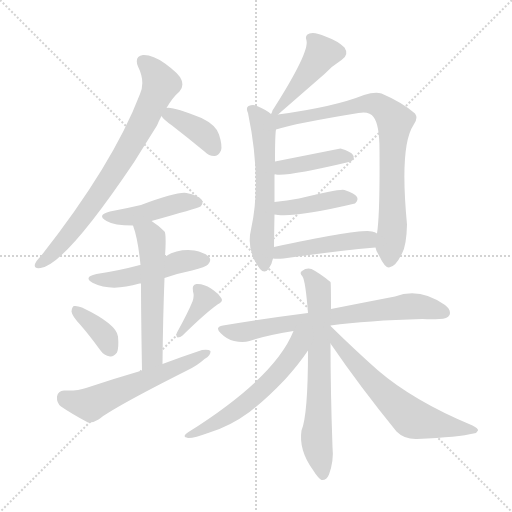
t = 0.00 s
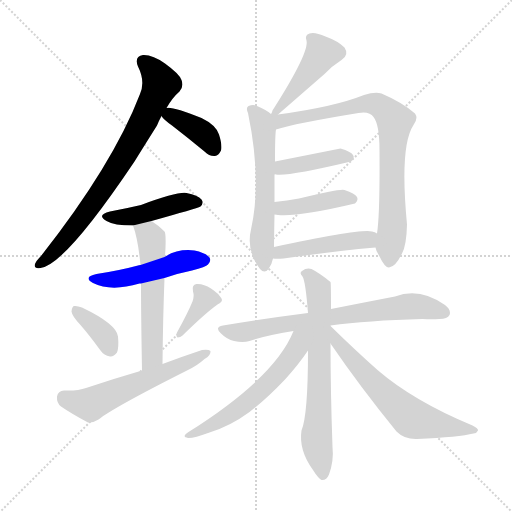
t = 2.46 s
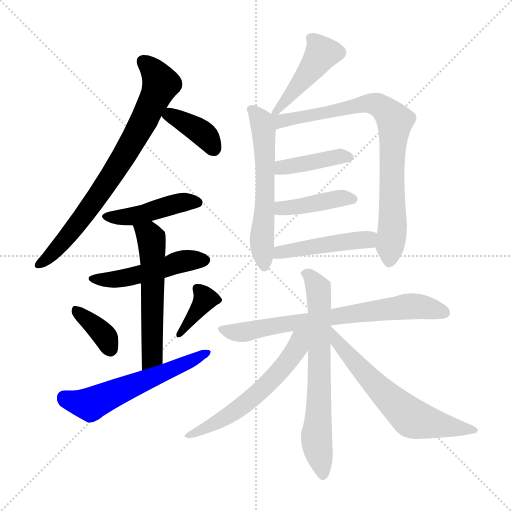
t = 4.92 s
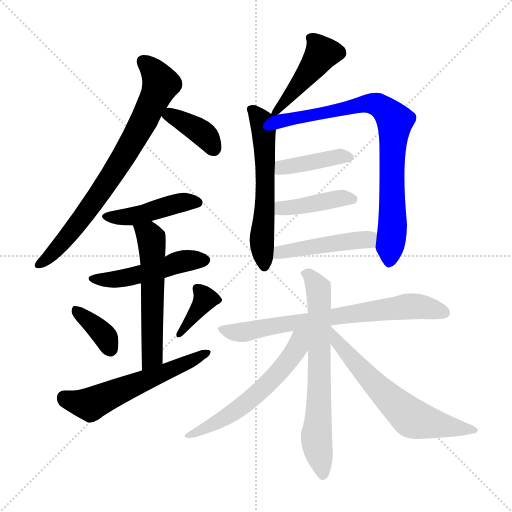
t = 7.37 s
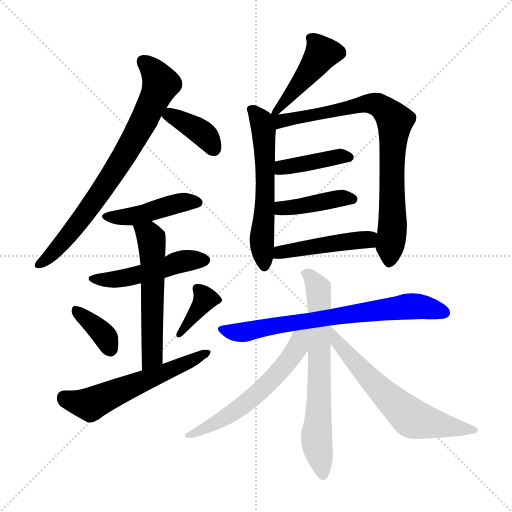
t = 9.83 s
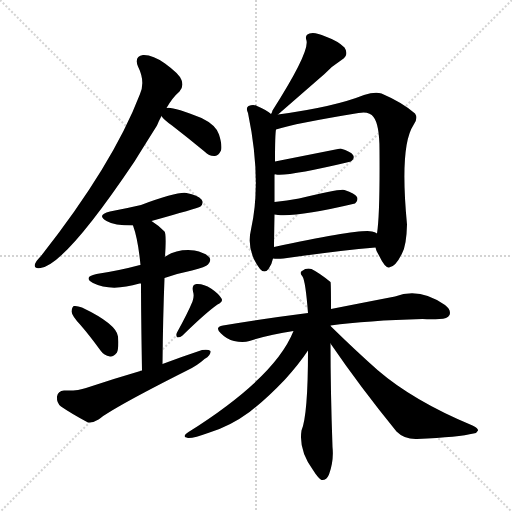
t = 12.29 s

The animated SVG that drew these frames (rendered in a browser with its animation timeline set to each time). Animation: 18 CSS @keyframes rules; one cycle of 12.29 s.

<svg version="1.1" viewBox="0 0 1024 1024" xmlns="http://www.w3.org/2000/svg">
  <g stroke="lightgray" stroke-dasharray="1,1" stroke-width="1" transform="scale(4, 4)">
    <line x1="0" y1="0" x2="256" y2="256"></line>
    <line x1="256" y1="0" x2="0" y2="256"></line>
    <line x1="128" y1="0" x2="128" y2="256"></line>
    <line x1="0" y1="128" x2="256" y2="128"></line>
  </g>
<g transform="scale(1, -1) translate(0, -900)">
   <style type="text/css">
    @keyframes keyframes0 {
      from {
       stroke: blue;
       stroke-dashoffset: 750;
       stroke-width: 128;
       }
       71% {
       animation-timing-function: step-end;
       stroke: blue;
       stroke-dashoffset: 0;
       stroke-width: 128;
       }
       to {
       stroke: black;
       stroke-width: 1024;
       }
       }
       #make-me-a-hanzi-animation-0 {
         animation: keyframes0 0.860352s both;
         animation-delay: 0.000000s;
         animation-timing-function: linear;
       }
    @keyframes keyframes1 {
      from {
       stroke: blue;
       stroke-dashoffset: 378;
       stroke-width: 128;
       }
       55% {
       animation-timing-function: step-end;
       stroke: blue;
       stroke-dashoffset: 0;
       stroke-width: 128;
       }
       to {
       stroke: black;
       stroke-width: 1024;
       }
       }
       #make-me-a-hanzi-animation-1 {
         animation: keyframes1 0.557617s both;
         animation-delay: 0.860352s;
         animation-timing-function: linear;
       }
    @keyframes keyframes2 {
      from {
       stroke: blue;
       stroke-dashoffset: 441;
       stroke-width: 128;
       }
       59% {
       animation-timing-function: step-end;
       stroke: blue;
       stroke-dashoffset: 0;
       stroke-width: 128;
       }
       to {
       stroke: black;
       stroke-width: 1024;
       }
       }
       #make-me-a-hanzi-animation-2 {
         animation: keyframes2 0.608887s both;
         animation-delay: 1.417969s;
         animation-timing-function: linear;
       }
    @keyframes keyframes3 {
      from {
       stroke: blue;
       stroke-dashoffset: 483;
       stroke-width: 128;
       }
       61% {
       animation-timing-function: step-end;
       stroke: blue;
       stroke-dashoffset: 0;
       stroke-width: 128;
       }
       to {
       stroke: black;
       stroke-width: 1024;
       }
       }
       #make-me-a-hanzi-animation-3 {
         animation: keyframes3 0.643066s both;
         animation-delay: 2.026855s;
         animation-timing-function: linear;
       }
    @keyframes keyframes4 {
      from {
       stroke: blue;
       stroke-dashoffset: 554;
       stroke-width: 128;
       }
       64% {
       animation-timing-function: step-end;
       stroke: blue;
       stroke-dashoffset: 0;
       stroke-width: 128;
       }
       to {
       stroke: black;
       stroke-width: 1024;
       }
       }
       #make-me-a-hanzi-animation-4 {
         animation: keyframes4 0.700846s both;
         animation-delay: 2.669922s;
         animation-timing-function: linear;
       }
    @keyframes keyframes5 {
      from {
       stroke: blue;
       stroke-dashoffset: 361;
       stroke-width: 128;
       }
       54% {
       animation-timing-function: step-end;
       stroke: blue;
       stroke-dashoffset: 0;
       stroke-width: 128;
       }
       to {
       stroke: black;
       stroke-width: 1024;
       }
       }
       #make-me-a-hanzi-animation-5 {
         animation: keyframes5 0.543783s both;
         animation-delay: 3.370768s;
         animation-timing-function: linear;
       }
    @keyframes keyframes6 {
      from {
       stroke: blue;
       stroke-dashoffset: 370;
       stroke-width: 128;
       }
       55% {
       animation-timing-function: step-end;
       stroke: blue;
       stroke-dashoffset: 0;
       stroke-width: 128;
       }
       to {
       stroke: black;
       stroke-width: 1024;
       }
       }
       #make-me-a-hanzi-animation-6 {
         animation: keyframes6 0.551107s both;
         animation-delay: 3.914551s;
         animation-timing-function: linear;
       }
    @keyframes keyframes7 {
      from {
       stroke: blue;
       stroke-dashoffset: 568;
       stroke-width: 128;
       }
       65% {
       animation-timing-function: step-end;
       stroke: blue;
       stroke-dashoffset: 0;
       stroke-width: 128;
       }
       to {
       stroke: black;
       stroke-width: 1024;
       }
       }
       #make-me-a-hanzi-animation-7 {
         animation: keyframes7 0.712240s both;
         animation-delay: 4.465658s;
         animation-timing-function: linear;
       }
    @keyframes keyframes8 {
      from {
       stroke: blue;
       stroke-dashoffset: 444;
       stroke-width: 128;
       }
       59% {
       animation-timing-function: step-end;
       stroke: blue;
       stroke-dashoffset: 0;
       stroke-width: 128;
       }
       to {
       stroke: black;
       stroke-width: 1024;
       }
       }
       #make-me-a-hanzi-animation-8 {
         animation: keyframes8 0.611328s both;
         animation-delay: 5.177897s;
         animation-timing-function: linear;
       }
    @keyframes keyframes9 {
      from {
       stroke: blue;
       stroke-dashoffset: 579;
       stroke-width: 128;
       }
       65% {
       animation-timing-function: step-end;
       stroke: blue;
       stroke-dashoffset: 0;
       stroke-width: 128;
       }
       to {
       stroke: black;
       stroke-width: 1024;
       }
       }
       #make-me-a-hanzi-animation-9 {
         animation: keyframes9 0.721191s both;
         animation-delay: 5.789225s;
         animation-timing-function: linear;
       }
    @keyframes keyframes10 {
      from {
       stroke: blue;
       stroke-dashoffset: 800;
       stroke-width: 128;
       }
       72% {
       animation-timing-function: step-end;
       stroke: blue;
       stroke-dashoffset: 0;
       stroke-width: 128;
       }
       to {
       stroke: black;
       stroke-width: 1024;
       }
       }
       #make-me-a-hanzi-animation-10 {
         animation: keyframes10 0.901042s both;
         animation-delay: 6.510417s;
         animation-timing-function: linear;
       }
    @keyframes keyframes11 {
      from {
       stroke: blue;
       stroke-dashoffset: 405;
       stroke-width: 128;
       }
       57% {
       animation-timing-function: step-end;
       stroke: blue;
       stroke-dashoffset: 0;
       stroke-width: 128;
       }
       to {
       stroke: black;
       stroke-width: 1024;
       }
       }
       #make-me-a-hanzi-animation-11 {
         animation: keyframes11 0.579590s both;
         animation-delay: 7.411458s;
         animation-timing-function: linear;
       }
    @keyframes keyframes12 {
      from {
       stroke: blue;
       stroke-dashoffset: 410;
       stroke-width: 128;
       }
       57% {
       animation-timing-function: step-end;
       stroke: blue;
       stroke-dashoffset: 0;
       stroke-width: 128;
       }
       to {
       stroke: black;
       stroke-width: 1024;
       }
       }
       #make-me-a-hanzi-animation-12 {
         animation: keyframes12 0.583659s both;
         animation-delay: 7.991048s;
         animation-timing-function: linear;
       }
    @keyframes keyframes13 {
      from {
       stroke: blue;
       stroke-dashoffset: 458;
       stroke-width: 128;
       }
       60% {
       animation-timing-function: step-end;
       stroke: blue;
       stroke-dashoffset: 0;
       stroke-width: 128;
       }
       to {
       stroke: black;
       stroke-width: 1024;
       }
       }
       #make-me-a-hanzi-animation-13 {
         animation: keyframes13 0.622721s both;
         animation-delay: 8.574707s;
         animation-timing-function: linear;
       }
    @keyframes keyframes14 {
      from {
       stroke: blue;
       stroke-dashoffset: 707;
       stroke-width: 128;
       }
       70% {
       animation-timing-function: step-end;
       stroke: blue;
       stroke-dashoffset: 0;
       stroke-width: 128;
       }
       to {
       stroke: black;
       stroke-width: 1024;
       }
       }
       #make-me-a-hanzi-animation-14 {
         animation: keyframes14 0.825358s both;
         animation-delay: 9.197428s;
         animation-timing-function: linear;
       }
    @keyframes keyframes15 {
      from {
       stroke: blue;
       stroke-dashoffset: 669;
       stroke-width: 128;
       }
       69% {
       animation-timing-function: step-end;
       stroke: blue;
       stroke-dashoffset: 0;
       stroke-width: 128;
       }
       to {
       stroke: black;
       stroke-width: 1024;
       }
       }
       #make-me-a-hanzi-animation-15 {
         animation: keyframes15 0.794434s both;
         animation-delay: 10.022786s;
         animation-timing-function: linear;
       }
    @keyframes keyframes16 {
      from {
       stroke: blue;
       stroke-dashoffset: 571;
       stroke-width: 128;
       }
       65% {
       animation-timing-function: step-end;
       stroke: blue;
       stroke-dashoffset: 0;
       stroke-width: 128;
       }
       to {
       stroke: black;
       stroke-width: 1024;
       }
       }
       #make-me-a-hanzi-animation-16 {
         animation: keyframes16 0.714681s both;
         animation-delay: 10.817220s;
         animation-timing-function: linear;
       }
    @keyframes keyframes17 {
      from {
       stroke: blue;
       stroke-dashoffset: 623;
       stroke-width: 128;
       }
       67% {
       animation-timing-function: step-end;
       stroke: blue;
       stroke-dashoffset: 0;
       stroke-width: 128;
       }
       to {
       stroke: black;
       stroke-width: 1024;
       }
       }
       #make-me-a-hanzi-animation-17 {
         animation: keyframes17 0.756999s both;
         animation-delay: 11.531901s;
         animation-timing-function: linear;
       }
</style>
<path d="M 333.0 684.0 Q 345.0 705.0 359.0 717.0 Q 368.0 727.0 363.0 740.0 Q 359.0 752.0 330.0 773.0 Q 305.0 791.0 286.0 790.0 Q 268.0 787.0 276.0 767.0 Q 291.0 737.0 280.0 712.0 Q 226.0 571.0 82.0 388.0 Q 72.0 378.0 70.0 372.0 Q 67.0 362.0 81.0 364.0 Q 130.0 370.0 269.0 577.0 Q 290.0 611.0 314.0 649.0 Q 318.0 659.0 323.0 668.0 L 333.0 684.0 Z" fill="lightgray"></path> 
<path d="M 323.0 668.0 Q 327.0 661.0 344.0 649.0 Q 375.0 625.0 409.0 597.0 Q 419.0 587.0 430.0 588.0 Q 437.0 589.0 442.0 599.0 Q 445.0 609.0 438.0 631.0 Q 432.0 650.0 403.0 664.0 Q 343.0 688.0 333.0 684.0 C 313.0 682.0 313.0 682.0 323.0 668.0 Z" fill="lightgray"></path> 
<path d="M 303.0 458.0 Q 393.0 483.0 401.0 487.0 Q 408.0 494.0 403.0 501.0 Q 396.0 510.0 373.0 514.0 Q 355.0 517.0 282.0 490.0 Q 252.0 483.0 220.0 477.0 Q 192.0 470.0 213.0 458.0 Q 228.0 449.0 266.0 449.0 L 303.0 458.0 Z" fill="lightgray"></path> 
<path d="M 329.0 344.0 Q 354.0 353.0 384.0 359.0 Q 412.0 366.0 416.0 371.0 Q 423.0 378.0 419.0 385.0 Q 412.0 394.0 389.0 399.0 Q 355.0 403.0 329.0 386.0 L 281.0 370.0 Q 277.0 370.0 276.0 369.0 Q 239.0 359.0 193.0 352.0 Q 165.0 346.0 186.0 334.0 Q 222.0 316.0 279.0 333.0 Q 280.0 333.0 282.0 333.0 L 329.0 344.0 Z" fill="lightgray"></path> 
<path d="M 325.0 172.0 Q 326.0 268.0 329.0 344.0 C 330.0 374.0 327.0 373.0 329.0 386.0 Q 329.0 387.0 330.0 387.0 Q 333.0 432.0 329.0 437.0 Q 316.0 450.0 303.0 458.0 C 278.0 475.0 257.0 477.0 266.0 449.0 Q 276.0 422.0 281.0 370.0 L 282.0 333.0 Q 282.0 275.0 284.0 159.0 C 285.0 129.0 325.0 142.0 325.0 172.0 Z" fill="lightgray"></path> 
<path d="M 161.0 250.0 Q 180.0 228.0 201.0 199.0 Q 208.0 189.0 220.0 187.0 Q 227.0 186.0 234.0 195.0 Q 238.0 205.0 236.0 227.0 Q 233.0 252.0 164.0 285.0 Q 154.0 289.0 148.0 288.0 Q 144.0 287.0 143.0 277.0 Q 144.0 268.0 161.0 250.0 Z" fill="lightgray"></path> 
<path d="M 385.0 297.0 Q 375.0 273.0 354.0 235.0 Q 351.0 229.0 355.0 225.0 Q 361.0 225.0 365.0 229.0 Q 411.0 274.0 435.0 291.0 Q 447.0 297.0 443.0 303.0 Q 437.0 313.0 422.0 323.0 Q 407.0 333.0 393.0 332.0 Q 383.0 331.0 386.0 317.0 Q 389.0 308.0 385.0 297.0 Z" fill="lightgray"></path> 
<path d="M 284.0 159.0 Q 229.0 143.0 172.0 124.0 Q 156.0 118.0 128.0 119.0 Q 116.0 118.0 114.0 107.0 Q 113.0 94.0 122.0 87.0 Q 144.0 72.0 176.0 55.0 Q 186.0 54.0 197.0 61.0 Q 227.0 85.0 374.0 159.0 Q 395.0 169.0 409.0 182.0 Q 422.0 189.0 421.0 198.0 Q 417.0 202.0 404.0 200.0 Q 365.0 187.0 325.0 172.0 L 284.0 159.0 Z" fill="lightgray"></path> 
<path d="M 556.0 671.0 Q 587.0 698.0 649.0 752.0 Q 664.0 768.0 683.0 780.0 Q 699.0 790.0 689.0 805.0 Q 676.0 818.0 651.0 827.0 Q 629.0 837.0 619.0 833.0 Q 609.0 830.0 613.0 819.0 Q 619.0 795.0 545.0 679.0 Q 544.0 675.0 542.0 672.0 C 533.0 651.0 533.0 651.0 556.0 671.0 Z" fill="lightgray"></path> 
<path d="M 542.0 672.0 Q 535.0 679.0 514.0 688.0 Q 507.0 692.0 497.0 688.0 Q 491.0 684.0 496.0 674.0 Q 524.0 539.0 502.0 441.0 Q 492.0 399.0 520.0 362.0 Q 529.0 352.0 537.0 362.0 Q 544.0 372.0 546.0 383.0 L 548.0 406.0 Q 548.0 415.0 549.0 471.0 L 549.0 496.0 Q 549.0 527.0 549.0 551.0 L 550.0 577.0 Q 550.0 631.0 552.0 641.0 C 554.0 663.0 554.0 663.0 542.0 672.0 Z" fill="lightgray"></path> 
<path d="M 751.0 405.0 Q 752.0 398.0 758.0 389.0 Q 770.0 364.0 778.0 365.0 Q 791.0 366.0 804.0 393.0 Q 813.0 409.0 814.0 451.0 Q 799.0 608.0 827.0 650.0 Q 837.0 663.0 830.0 673.0 Q 805.0 695.0 763.0 713.0 Q 750.0 717.0 728.0 710.0 Q 668.0 686.0 556.0 671.0 C 526.0 667.0 508.0 629.0 552.0 641.0 Q 589.0 653.0 717.0 674.0 Q 739.0 678.0 747.0 666.0 Q 759.0 651.0 759.0 600.0 Q 760.0 470.0 754.0 433.0 L 751.0 405.0 Z" fill="lightgray"></path> 
<path d="M 549.0 551.0 Q 550.0 552.0 552.0 551.0 Q 576.0 547.0 702.0 577.0 Q 702.0 578.0 703.0 578.0 Q 710.0 584.0 706.0 590.0 Q 702.0 597.0 681.0 603.0 L 550.0 577.0 C 521.0 571.0 519.0 553.0 549.0 551.0 Z" fill="lightgray"></path> 
<path d="M 549.0 471.0 Q 553.0 471.0 556.0 470.0 Q 596.0 466.0 710.0 493.0 Q 710.0 494.0 711.0 494.0 Q 717.0 500.0 714.0 506.0 Q 710.0 513.0 689.0 520.0 Q 680.0 523.0 598.0 503.0 Q 574.0 499.0 549.0 496.0 C 519.0 492.0 519.0 474.0 549.0 471.0 Z" fill="lightgray"></path> 
<path d="M 546.0 383.0 Q 553.0 382.0 567.0 383.0 Q 672.0 398.0 751.0 405.0 C 781.0 408.0 781.0 420.0 754.0 433.0 Q 750.0 436.0 744.0 437.0 Q 722.0 443.0 548.0 406.0 C 519.0 400.0 516.0 385.0 546.0 383.0 Z" fill="lightgray"></path> 
<path d="M 661.0 249.0 Q 734.0 259.0 845.0 262.0 Q 863.0 261.0 879.0 262.0 Q 895.0 262.0 899.0 270.0 Q 903.0 280.0 890.0 290.0 Q 839.0 326.0 790.0 307.0 Q 738.0 297.0 662.0 282.0 L 616.0 274.0 Q 537.0 264.0 446.0 249.0 Q 428.0 246.0 442.0 233.0 Q 454.0 221.0 468.0 218.0 Q 486.0 214.0 499.0 218.0 Q 539.0 231.0 587.0 238.0 L 661.0 249.0 Z" fill="lightgray"></path> 
<path d="M 661.0 248.0 L 661.0 249.0 L 662.0 282.0 Q 662.0 336.0 661.0 336.0 Q 639.0 354.0 623.0 362.0 Q 613.0 365.0 604.0 358.0 Q 598.0 355.0 605.0 347.0 Q 611.0 338.0 616.0 274.0 L 616.0 199.0 Q 616.0 70.0 603.0 39.0 Q 597.0 0.0 626.0 -40.0 Q 636.0 -56.0 643.0 -60.0 Q 653.0 -61.0 658.0 -49.0 Q 668.0 -21.0 665.0 6.0 Q 661.0 120.0 661.0 213.0 L 661.0 248.0 Z" fill="lightgray"></path> 
<path d="M 587.0 238.0 Q 550.0 145.0 377.0 36.0 Q 362.0 26.0 376.0 24.0 Q 386.0 23.0 419.0 35.0 Q 461.0 48.0 499.0 76.0 Q 532.0 101.0 570.0 141.0 Q 598.0 172.0 616.0 199.0 C 650.0 249.0 603.0 276.0 587.0 238.0 Z" fill="lightgray"></path> 
<path d="M 661.0 213.0 Q 719.0 128.0 793.0 37.0 Q 809.0 21.0 834.0 22.0 Q 919.0 26.0 947.0 33.0 Q 954.0 34.0 956.0 39.0 Q 957.0 43.0 945.0 49.0 Q 827.0 98.0 755.0 160.0 Q 710.0 200.0 661.0 248.0 C 640.0 269.0 644.0 238.0 661.0 213.0 Z" fill="lightgray"></path> 
      <clipPath id="make-me-a-hanzi-clip-0">
      <path d="M 333.0 684.0 Q 345.0 705.0 359.0 717.0 Q 368.0 727.0 363.0 740.0 Q 359.0 752.0 330.0 773.0 Q 305.0 791.0 286.0 790.0 Q 268.0 787.0 276.0 767.0 Q 291.0 737.0 280.0 712.0 Q 226.0 571.0 82.0 388.0 Q 72.0 378.0 70.0 372.0 Q 67.0 362.0 81.0 364.0 Q 130.0 370.0 269.0 577.0 Q 290.0 611.0 314.0 649.0 Q 318.0 659.0 323.0 668.0 L 333.0 684.0 Z" fill="lightgray"></path>
      </clipPath>
      <path clip-path="url(#make-me-a-hanzi-clip-0)" d="M 287.0 776.0 L 309.0 756.0 L 320.0 730.0 L 287.0 657.0 L 216.0 535.0 L 166.0 465.0 L 117.0 406.0 L 78.0 372.0 " fill="none" id="make-me-a-hanzi-animation-0" stroke-dasharray="622 1244" stroke-linecap="round"></path>

      <clipPath id="make-me-a-hanzi-clip-1">
      <path d="M 323.0 668.0 Q 327.0 661.0 344.0 649.0 Q 375.0 625.0 409.0 597.0 Q 419.0 587.0 430.0 588.0 Q 437.0 589.0 442.0 599.0 Q 445.0 609.0 438.0 631.0 Q 432.0 650.0 403.0 664.0 Q 343.0 688.0 333.0 684.0 C 313.0 682.0 313.0 682.0 323.0 668.0 Z" fill="lightgray"></path>
      </clipPath>
      <path clip-path="url(#make-me-a-hanzi-clip-1)" d="M 332.0 668.0 L 342.0 670.0 L 406.0 633.0 L 427.0 602.0 " fill="none" id="make-me-a-hanzi-animation-1" stroke-dasharray="250 500" stroke-linecap="round"></path>

      <clipPath id="make-me-a-hanzi-clip-2">
      <path d="M 303.0 458.0 Q 393.0 483.0 401.0 487.0 Q 408.0 494.0 403.0 501.0 Q 396.0 510.0 373.0 514.0 Q 355.0 517.0 282.0 490.0 Q 252.0 483.0 220.0 477.0 Q 192.0 470.0 213.0 458.0 Q 228.0 449.0 266.0 449.0 L 303.0 458.0 Z" fill="lightgray"></path>
      </clipPath>
      <path clip-path="url(#make-me-a-hanzi-clip-2)" d="M 215.0 468.0 L 258.0 466.0 L 363.0 495.0 L 396.0 495.0 " fill="none" id="make-me-a-hanzi-animation-2" stroke-dasharray="313 626" stroke-linecap="round"></path>

      <clipPath id="make-me-a-hanzi-clip-3">
      <path d="M 329.0 344.0 Q 354.0 353.0 384.0 359.0 Q 412.0 366.0 416.0 371.0 Q 423.0 378.0 419.0 385.0 Q 412.0 394.0 389.0 399.0 Q 355.0 403.0 329.0 386.0 L 281.0 370.0 Q 277.0 370.0 276.0 369.0 Q 239.0 359.0 193.0 352.0 Q 165.0 346.0 186.0 334.0 Q 222.0 316.0 279.0 333.0 Q 280.0 333.0 282.0 333.0 L 329.0 344.0 Z" fill="lightgray"></path>
      </clipPath>
      <path clip-path="url(#make-me-a-hanzi-clip-3)" d="M 187.0 344.0 L 208.0 340.0 L 266.0 347.0 L 367.0 378.0 L 409.0 380.0 " fill="none" id="make-me-a-hanzi-animation-3" stroke-dasharray="355 710" stroke-linecap="round"></path>

      <clipPath id="make-me-a-hanzi-clip-4">
      <path d="M 325.0 172.0 Q 326.0 268.0 329.0 344.0 C 330.0 374.0 327.0 373.0 329.0 386.0 Q 329.0 387.0 330.0 387.0 Q 333.0 432.0 329.0 437.0 Q 316.0 450.0 303.0 458.0 C 278.0 475.0 257.0 477.0 266.0 449.0 Q 276.0 422.0 281.0 370.0 L 282.0 333.0 Q 282.0 275.0 284.0 159.0 C 285.0 129.0 325.0 142.0 325.0 172.0 Z" fill="lightgray"></path>
      </clipPath>
      <path clip-path="url(#make-me-a-hanzi-clip-4)" d="M 273.0 446.0 L 303.0 423.0 L 305.0 198.0 L 300.0 180.0 L 288.0 169.0 " fill="none" id="make-me-a-hanzi-animation-4" stroke-dasharray="426 852" stroke-linecap="round"></path>

      <clipPath id="make-me-a-hanzi-clip-5">
      <path d="M 161.0 250.0 Q 180.0 228.0 201.0 199.0 Q 208.0 189.0 220.0 187.0 Q 227.0 186.0 234.0 195.0 Q 238.0 205.0 236.0 227.0 Q 233.0 252.0 164.0 285.0 Q 154.0 289.0 148.0 288.0 Q 144.0 287.0 143.0 277.0 Q 144.0 268.0 161.0 250.0 Z" fill="lightgray"></path>
      </clipPath>
      <path clip-path="url(#make-me-a-hanzi-clip-5)" d="M 151.0 280.0 L 207.0 230.0 L 220.0 203.0 " fill="none" id="make-me-a-hanzi-animation-5" stroke-dasharray="233 466" stroke-linecap="round"></path>

      <clipPath id="make-me-a-hanzi-clip-6">
      <path d="M 385.0 297.0 Q 375.0 273.0 354.0 235.0 Q 351.0 229.0 355.0 225.0 Q 361.0 225.0 365.0 229.0 Q 411.0 274.0 435.0 291.0 Q 447.0 297.0 443.0 303.0 Q 437.0 313.0 422.0 323.0 Q 407.0 333.0 393.0 332.0 Q 383.0 331.0 386.0 317.0 Q 389.0 308.0 385.0 297.0 Z" fill="lightgray"></path>
      </clipPath>
      <path clip-path="url(#make-me-a-hanzi-clip-6)" d="M 394.0 322.0 L 410.0 302.0 L 359.0 230.0 " fill="none" id="make-me-a-hanzi-animation-6" stroke-dasharray="242 484" stroke-linecap="round"></path>

      <clipPath id="make-me-a-hanzi-clip-7">
      <path d="M 284.0 159.0 Q 229.0 143.0 172.0 124.0 Q 156.0 118.0 128.0 119.0 Q 116.0 118.0 114.0 107.0 Q 113.0 94.0 122.0 87.0 Q 144.0 72.0 176.0 55.0 Q 186.0 54.0 197.0 61.0 Q 227.0 85.0 374.0 159.0 Q 395.0 169.0 409.0 182.0 Q 422.0 189.0 421.0 198.0 Q 417.0 202.0 404.0 200.0 Q 365.0 187.0 325.0 172.0 L 284.0 159.0 Z" fill="lightgray"></path>
      </clipPath>
      <path clip-path="url(#make-me-a-hanzi-clip-7)" d="M 128.0 105.0 L 180.0 91.0 L 416.0 195.0 " fill="none" id="make-me-a-hanzi-animation-7" stroke-dasharray="440 880" stroke-linecap="round"></path>

      <clipPath id="make-me-a-hanzi-clip-8">
      <path d="M 556.0 671.0 Q 587.0 698.0 649.0 752.0 Q 664.0 768.0 683.0 780.0 Q 699.0 790.0 689.0 805.0 Q 676.0 818.0 651.0 827.0 Q 629.0 837.0 619.0 833.0 Q 609.0 830.0 613.0 819.0 Q 619.0 795.0 545.0 679.0 Q 544.0 675.0 542.0 672.0 C 533.0 651.0 533.0 651.0 556.0 671.0 Z" fill="lightgray"></path>
      </clipPath>
      <path clip-path="url(#make-me-a-hanzi-clip-8)" d="M 625.0 822.0 L 643.0 792.0 L 581.0 710.0 L 555.0 688.0 L 549.0 673.0 " fill="none" id="make-me-a-hanzi-animation-8" stroke-dasharray="316 632" stroke-linecap="round"></path>

      <clipPath id="make-me-a-hanzi-clip-9">
      <path d="M 542.0 672.0 Q 535.0 679.0 514.0 688.0 Q 507.0 692.0 497.0 688.0 Q 491.0 684.0 496.0 674.0 Q 524.0 539.0 502.0 441.0 Q 492.0 399.0 520.0 362.0 Q 529.0 352.0 537.0 362.0 Q 544.0 372.0 546.0 383.0 L 548.0 406.0 Q 548.0 415.0 549.0 471.0 L 549.0 496.0 Q 549.0 527.0 549.0 551.0 L 550.0 577.0 Q 550.0 631.0 552.0 641.0 C 554.0 663.0 554.0 663.0 542.0 672.0 Z" fill="lightgray"></path>
      </clipPath>
      <path clip-path="url(#make-me-a-hanzi-clip-9)" d="M 503.0 681.0 L 523.0 658.0 L 530.0 605.0 L 529.0 461.0 L 523.0 420.0 L 529.0 367.0 " fill="none" id="make-me-a-hanzi-animation-9" stroke-dasharray="451 902" stroke-linecap="round"></path>

      <clipPath id="make-me-a-hanzi-clip-10">
      <path d="M 751.0 405.0 Q 752.0 398.0 758.0 389.0 Q 770.0 364.0 778.0 365.0 Q 791.0 366.0 804.0 393.0 Q 813.0 409.0 814.0 451.0 Q 799.0 608.0 827.0 650.0 Q 837.0 663.0 830.0 673.0 Q 805.0 695.0 763.0 713.0 Q 750.0 717.0 728.0 710.0 Q 668.0 686.0 556.0 671.0 C 526.0 667.0 508.0 629.0 552.0 641.0 Q 589.0 653.0 717.0 674.0 Q 739.0 678.0 747.0 666.0 Q 759.0 651.0 759.0 600.0 Q 760.0 470.0 754.0 433.0 L 751.0 405.0 Z" fill="lightgray"></path>
      </clipPath>
      <path clip-path="url(#make-me-a-hanzi-clip-10)" d="M 549.0 668.0 L 561.0 658.0 L 739.0 694.0 L 761.0 687.0 L 790.0 658.0 L 783.0 589.0 L 786.0 460.0 L 779.0 376.0 " fill="none" id="make-me-a-hanzi-animation-10" stroke-dasharray="672 1344" stroke-linecap="round"></path>

      <clipPath id="make-me-a-hanzi-clip-11">
      <path d="M 549.0 551.0 Q 550.0 552.0 552.0 551.0 Q 576.0 547.0 702.0 577.0 Q 702.0 578.0 703.0 578.0 Q 710.0 584.0 706.0 590.0 Q 702.0 597.0 681.0 603.0 L 550.0 577.0 C 521.0 571.0 519.0 553.0 549.0 551.0 Z" fill="lightgray"></path>
      </clipPath>
      <path clip-path="url(#make-me-a-hanzi-clip-11)" d="M 551.0 557.0 L 575.0 568.0 L 696.0 586.0 " fill="none" id="make-me-a-hanzi-animation-11" stroke-dasharray="277 554" stroke-linecap="round"></path>

      <clipPath id="make-me-a-hanzi-clip-12">
      <path d="M 549.0 471.0 Q 553.0 471.0 556.0 470.0 Q 596.0 466.0 710.0 493.0 Q 710.0 494.0 711.0 494.0 Q 717.0 500.0 714.0 506.0 Q 710.0 513.0 689.0 520.0 Q 680.0 523.0 598.0 503.0 Q 574.0 499.0 549.0 496.0 C 519.0 492.0 519.0 474.0 549.0 471.0 Z" fill="lightgray"></path>
      </clipPath>
      <path clip-path="url(#make-me-a-hanzi-clip-12)" d="M 553.0 477.0 L 614.0 493.0 L 681.0 504.0 L 704.0 502.0 " fill="none" id="make-me-a-hanzi-animation-12" stroke-dasharray="282 564" stroke-linecap="round"></path>

      <clipPath id="make-me-a-hanzi-clip-13">
      <path d="M 546.0 383.0 Q 553.0 382.0 567.0 383.0 Q 672.0 398.0 751.0 405.0 C 781.0 408.0 781.0 420.0 754.0 433.0 Q 750.0 436.0 744.0 437.0 Q 722.0 443.0 548.0 406.0 C 519.0 400.0 516.0 385.0 546.0 383.0 Z" fill="lightgray"></path>
      </clipPath>
      <path clip-path="url(#make-me-a-hanzi-clip-13)" d="M 551.0 388.0 L 563.0 399.0 L 574.0 396.0 L 746.0 427.0 " fill="none" id="make-me-a-hanzi-animation-13" stroke-dasharray="330 660" stroke-linecap="round"></path>

      <clipPath id="make-me-a-hanzi-clip-14">
      <path d="M 661.0 249.0 Q 734.0 259.0 845.0 262.0 Q 863.0 261.0 879.0 262.0 Q 895.0 262.0 899.0 270.0 Q 903.0 280.0 890.0 290.0 Q 839.0 326.0 790.0 307.0 Q 738.0 297.0 662.0 282.0 L 616.0 274.0 Q 537.0 264.0 446.0 249.0 Q 428.0 246.0 442.0 233.0 Q 454.0 221.0 468.0 218.0 Q 486.0 214.0 499.0 218.0 Q 539.0 231.0 587.0 238.0 L 661.0 249.0 Z" fill="lightgray"></path>
      </clipPath>
      <path clip-path="url(#make-me-a-hanzi-clip-14)" d="M 444.0 241.0 L 489.0 236.0 L 552.0 250.0 L 825.0 288.0 L 889.0 275.0 " fill="none" id="make-me-a-hanzi-animation-14" stroke-dasharray="579 1158" stroke-linecap="round"></path>

      <clipPath id="make-me-a-hanzi-clip-15">
      <path d="M 661.0 248.0 L 661.0 249.0 L 662.0 282.0 Q 662.0 336.0 661.0 336.0 Q 639.0 354.0 623.0 362.0 Q 613.0 365.0 604.0 358.0 Q 598.0 355.0 605.0 347.0 Q 611.0 338.0 616.0 274.0 L 616.0 199.0 Q 616.0 70.0 603.0 39.0 Q 597.0 0.0 626.0 -40.0 Q 636.0 -56.0 643.0 -60.0 Q 653.0 -61.0 658.0 -49.0 Q 668.0 -21.0 665.0 6.0 Q 661.0 120.0 661.0 213.0 L 661.0 248.0 Z" fill="lightgray"></path>
      </clipPath>
      <path clip-path="url(#make-me-a-hanzi-clip-15)" d="M 612.0 353.0 L 636.0 324.0 L 639.0 294.0 L 633.0 22.0 L 645.0 -50.0 " fill="none" id="make-me-a-hanzi-animation-15" stroke-dasharray="541 1082" stroke-linecap="round"></path>

      <clipPath id="make-me-a-hanzi-clip-16">
      <path d="M 587.0 238.0 Q 550.0 145.0 377.0 36.0 Q 362.0 26.0 376.0 24.0 Q 386.0 23.0 419.0 35.0 Q 461.0 48.0 499.0 76.0 Q 532.0 101.0 570.0 141.0 Q 598.0 172.0 616.0 199.0 C 650.0 249.0 603.0 276.0 587.0 238.0 Z" fill="lightgray"></path>
      </clipPath>
      <path clip-path="url(#make-me-a-hanzi-clip-16)" d="M 610.0 235.0 L 578.0 181.0 L 511.0 110.0 L 459.0 70.0 L 380.0 30.0 " fill="none" id="make-me-a-hanzi-animation-16" stroke-dasharray="443 886" stroke-linecap="round"></path>

      <clipPath id="make-me-a-hanzi-clip-17">
      <path d="M 661.0 213.0 Q 719.0 128.0 793.0 37.0 Q 809.0 21.0 834.0 22.0 Q 919.0 26.0 947.0 33.0 Q 954.0 34.0 956.0 39.0 Q 957.0 43.0 945.0 49.0 Q 827.0 98.0 755.0 160.0 Q 710.0 200.0 661.0 248.0 C 640.0 269.0 644.0 238.0 661.0 213.0 Z" fill="lightgray"></path>
      </clipPath>
      <path clip-path="url(#make-me-a-hanzi-clip-17)" d="M 666.0 242.0 L 673.0 219.0 L 716.0 168.0 L 825.0 63.0 L 948.0 41.0 " fill="none" id="make-me-a-hanzi-animation-17" stroke-dasharray="495 990" stroke-linecap="round"></path>

</g>
</svg>
